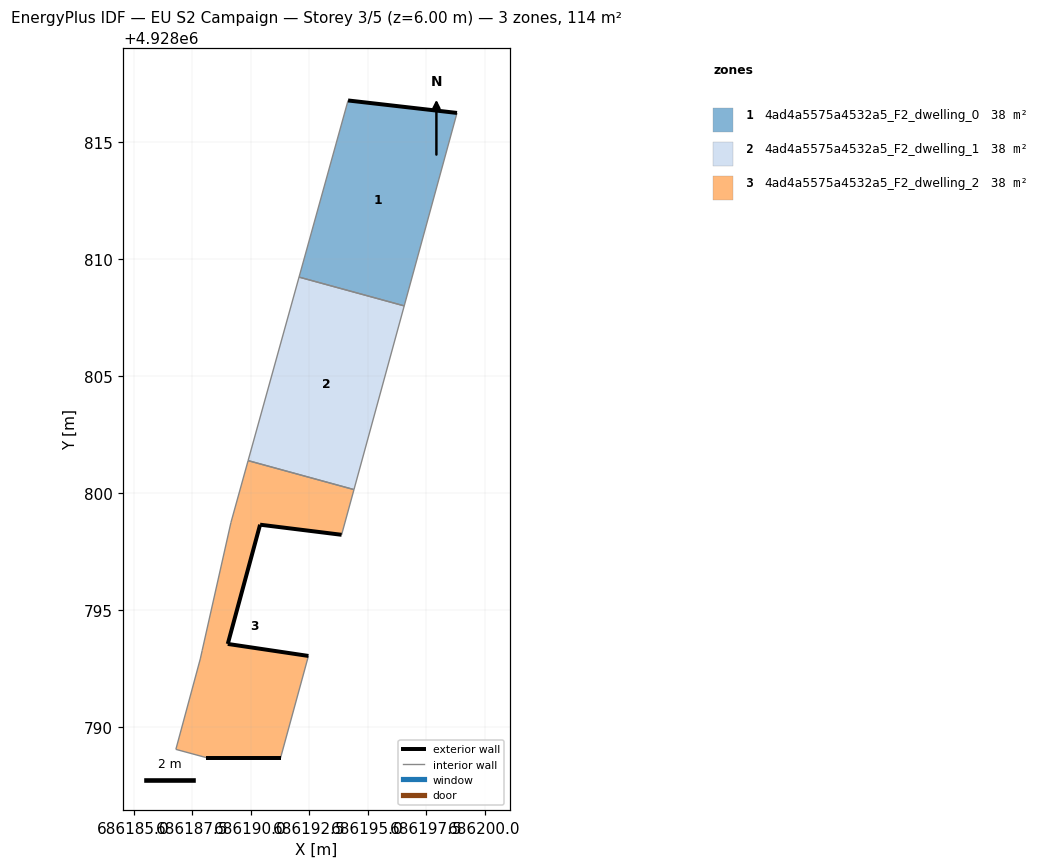
=== STOREY PLAN SPEC (per zone: floor XY polygon, exterior-wall plan segments, windows/doors) ===
zone 1: 4ad4a5575a4532a5_F2_dwelling_0  (38.0 m²)
  floor: (686196.56, 4928808.00) (686198.82, 4928816.24) (686194.17, 4928816.77) (686192.07, 4928809.22)
  exterior wall: (686194.17, 4928816.77) – (686198.82, 4928816.24)  [4.7 m]
  interior walls: 3
zone 2: 4ad4a5575a4532a5_F2_dwelling_1  (38.0 m²)
  floor: (686194.42, 4928800.14) (686196.56, 4928808.00) (686192.07, 4928809.22) (686189.89, 4928801.38)
  interior walls: 4
zone 3: 4ad4a5575a4532a5_F2_dwelling_2  (38.0 m²)
  floor: (686191.28, 4928788.69) (686192.47, 4928793.04) (686189.02, 4928793.55) (686190.40, 4928798.64) (686193.89, 4928798.21) (686194.42, 4928800.14) (686189.89, 4928801.38) (686189.16, 4928798.74) (686187.93, 4928793.27) (686187.85, 4928792.91) (686186.81, 4928789.04) (686188.11, 4928788.69)
  exterior wall: (686190.41, 4928798.64) – (686189.02, 4928793.55)  [5.3 m]
  exterior wall: (686189.02, 4928793.55) – (686192.47, 4928793.04)  [3.5 m]
  exterior wall: (686191.28, 4928788.69) – (686188.11, 4928788.69)  [3.2 m]
  exterior wall: (686193.89, 4928798.21) – (686190.41, 4928798.64)  [3.5 m]
  interior walls: 8

=== DERIVED (storey summary) ===
Building: EU S2 Campaign
Storey: 3 of 5  (floor level z = 6.00 m)
Storey gross floor area: 114.1 m²
Zones on this storey: 3
  - 4ad4a5575a4532a5_F2_dwelling_0: floor 38.0 m²; exterior wall 4.7 m (14.1 m²); WWR 0.0%
  - 4ad4a5575a4532a5_F2_dwelling_1: floor 38.0 m²
  - 4ad4a5575a4532a5_F2_dwelling_2: floor 38.0 m²; exterior wall 15.4 m (46.3 m²); WWR 0.0%
Zone adjacency (shared interzone walls):
  - 4ad4a5575a4532a5_F2_dwelling_0 ↔ 4ad4a5575a4532a5_F2_dwelling_1
  - 4ad4a5575a4532a5_F2_dwelling_1 ↔ 4ad4a5575a4532a5_F2_dwelling_2